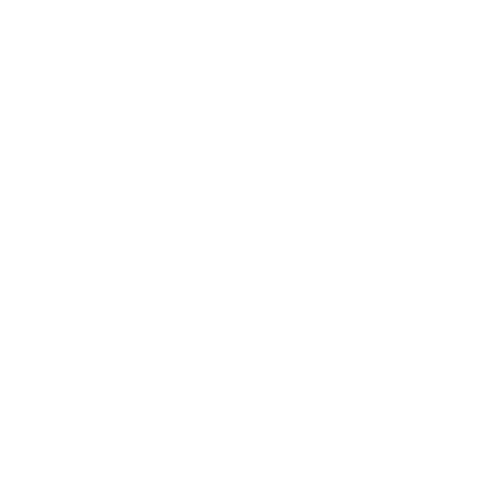
t = 0.00 s
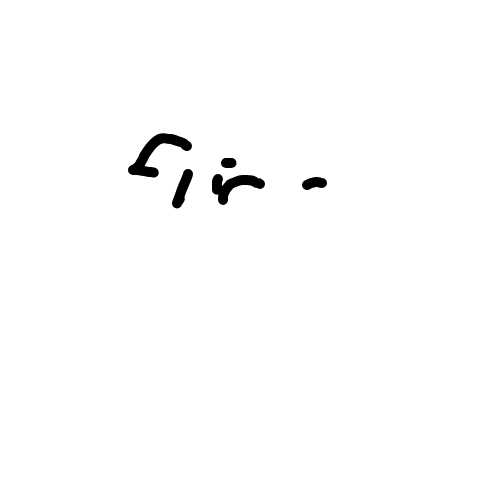
t = 1.67 s
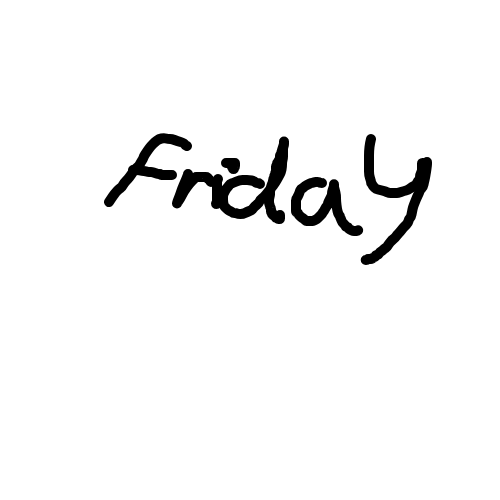
t = 3.33 s
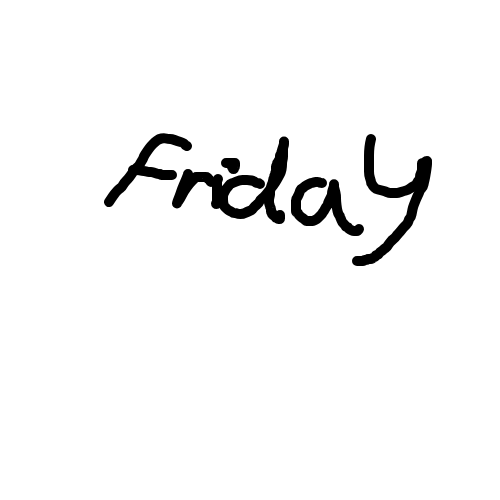
t = 5.00 s
t = 6.67 s: frame unchanged from t = 5.00 s, image omitted
t = 8.33 s: frame unchanged from t = 5.00 s, image omitted

The animated SVG that drew these frames (rendered in a browser with its animation timeline set to each time). Animation: 11 CSS @keyframes rules; frames cover the first 8.33 s, repeats indefinitely.

<svg xmlns="http://www.w3.org/2000/svg" width="500" height="500" style="">
      <g style="fill:none;stroke:#000000;stroke-width:10;stroke-linecap:round;stroke-linejoin:round;">
      <path d="M187,146 Q185,145, 184.5,144 Q184,143, 180.5,142 Q177,141, 174.5,140 Q172,139, 170,139 Q168,139, 166,138.5 Q164,138, 161.5,138.5 Q159,139, 157,140.5 Q155,142, 153,144 Q151,146, 149.5,148 Q148,150, 147,151.5 Q146,153, 145,154.5 Q144,156, 143.5,157.5 Q143,159, 142,160.5 Q141,162, 140,164 Q139,166, 137,167.5 Q135,169, 133,172 Q131,175, 129.5,177 Q128,179, 126,181 Q124,183, 123,185 Q122,187, 120.5,188 Q119,189, 117.5,190.5 Q116,192, 114.5,194 Q113,196, 112,197.5 Q111,199, 109,202" class="gptcmHgZ_0"></path>
<path d="M133,170 Q134,170, 136,170 Q138,170, 140,170.5 Q142,171, 143.5,171 Q145,171, 146.5,171.5 Q148,172, 149,172 Q150,172, 151,172 Q152,172, 153.5,172.5 Q155,173, 156.5,173.5 Q158,174, 158.5,174 Q159,174, 159.5,174 Q160,174, 160,174 Q160,174, 160.5,174.5 Q161,175, 161.5,175 Q162,175, 162.5,175 Q163,175, 163.5,175 Q164,175, 164,175 Q164,175, 165,175 Q166,175, 166.5,175 Q167,175, 167.5,175 Q168,175, 168,175 Q168,175, 169,175 Q170,175, 170.5,175 Q171,175, 172,175" class="gptcmHgZ_1"></path>
<path d="M188,174 Q188,175, 186.5,178.5 Q185,182, 183.5,185.5 Q182,189, 181,192 Q180,195, 179,197.5 Q178,200, 177.5,201.5 Q177,203, 177,203.5 Q177,204, 177,203.5 Q177,203, 178.5,201 Q180,199, 182,195 Q184,191, 187,187 Q190,183, 192,181 Q194,179, 194.5,178.5 Q195,178, 195.5,177.5 Q196,177, 196,177 Q196,177, 197,177 Q198,177, 199.5,177 Q201,177, 202.5,177 Q204,177, 205.5,177 Q207,177, 207,177.5 Q207,178, 207.5,178 Q208,178, 208,178 Q208,178, 208,178.5 Q208,179, 208.5,179 Q209,179, 209.5,180 Q210,181, 211,182" class="gptcmHgZ_2"></path>
<path d="M218,179 Q218,179, 217.5,180 Q217,181, 217,182 Q217,183, 217,185 Q217,187, 217,188 Q217,189, 217,191.5 Q217,194, 217,196 Q217,198, 217,199.5 Q217,201, 217,202.5 Q217,204, 216.5,204 Q216,204, 216,203.5 Q216,203, 219,199" class="gptcmHgZ_3"></path>
<path d="M226,163 Q228,163, 228,163 Q228,163, 230,163 Q232,163, 232,163 Q232,163, 232.5,163 Q233,163, 233.5,163 Q234,163, 234.5,163 Q235,163, 235,163 Q235,163, 235,163.5 Q235,164, 235,164.5 Q235,165, 235,166 Q235,167, 234.5,167.5 Q234,168, 234,168.5 Q234,169, 233.5,169 Q233,169, 233,168.5 Q233,168, 232.5,167.5 Q232,167, 232,167 Q232,167, 232,166" class="gptcmHgZ_4"></path>
<path d="M260,184 Q259,183, 257.5,183 Q256,183, 255,182 Q254,181, 251.5,180.5 Q249,180, 247,180 Q245,180, 242.5,180 Q240,180, 236.5,181.5 Q233,183, 231.5,183.5 Q230,184, 229,185.5 Q228,187, 227,188 Q226,189, 225,191 Q224,193, 223.5,194 Q223,195, 223,198.5 Q223,202, 223.5,204 Q224,206, 224.5,206.5 Q225,207, 226.5,208.5 Q228,210, 229,210.5 Q230,211, 231,211.5 Q232,212, 232.5,212.5 Q233,213, 234.5,213 Q236,213, 237,213.5 Q238,214, 240.5,214 Q243,214, 245,213 Q247,212, 249.5,211 Q252,210, 253,208.5 Q254,207, 256.5,205 Q259,203, 259.5,201.5 Q260,200, 262,198.5 Q264,197, 266,194.5 Q268,192, 270,189.5 Q272,187, 273.5,185 Q275,183, 277,179.5 Q279,176, 280,174 Q281,172, 281.5,169.5 Q282,167, 282,164.5 Q282,162, 282.5,160 Q283,158, 283,156.5 Q283,155, 283,153 Q283,151, 283,149.5 Q283,148, 283.5,146.5 Q284,145, 284,144 Q284,143, 284,142.5 Q284,142, 284,141.5 Q284,141, 284,141.5 Q284,142, 284,143 Q284,144, 283,147 Q282,150, 281.5,152 Q281,154, 281,154.5 Q281,155, 281,155 Q281,155, 280.5,155 Q280,155, 280,156 Q280,157, 280,157.5 Q280,158, 280,158.5 Q280,159, 280,159 Q280,159, 279.5,159.5 Q279,160, 278.5,161 Q278,162, 277.5,162.5 Q277,163, 277,163.5 Q277,164, 277,164.5 Q277,165, 276.5,165.5 Q276,166, 276,166.5 Q276,167, 276,167.5 Q276,168, 276,168.5 Q276,169, 276,169.5 Q276,170, 276,170.5 Q276,171, 276,171.5 Q276,172, 275.5,172.5 Q275,173, 275,174 Q275,175, 274.5,175.5 Q274,176, 274,177 Q274,178, 273.5,178.5 Q273,179, 273,180.5 Q273,182, 272.5,183 Q272,184, 271.5,185.5 Q271,187, 270.5,189 Q270,191, 270,192.5 Q270,194, 270,194.5 Q270,195, 269.5,197 Q269,199, 269,200 Q269,201, 269,202 Q269,203, 269.5,204.5 Q270,206, 270,206.5 Q270,207, 270.5,207.5 Q271,208, 271,209 Q271,210, 271,210.5 Q271,211, 271,211 Q271,211, 271,211.5 Q271,212, 271.5,212 Q272,212, 272,212.5 Q272,213, 272,213.5 Q272,214, 272,214 Q272,214, 272.5,214.5 Q273,215, 273,215 Q273,215, 273.5,215.5 Q274,216, 274.5,216 Q275,216, 275.5,217 Q276,218, 276,218 Q276,218, 276.5,218 Q277,218, 277.5,218.5 Q278,219, 278.5,219 Q279,219, 279.5,219 Q280,219, 280,218.5 Q280,218, 280,217.5 Q280,217, 280,216 Q280,215, 280,215" class="gptcmHgZ_5"></path>
<path d="M322,183 Q320,183, 319.5,182.5 Q319,182, 317.5,182 Q316,182, 315.5,182 Q315,182, 313.5,182.5 Q312,183, 311.5,183 Q311,183, 310,183.5 Q309,184, 307,185 Q305,186, 304,187 Q303,188, 302,188.5 Q301,189, 300.5,190 Q300,191, 300,191 Q300,191, 299.5,192.5 Q299,194, 298,196 Q297,198, 296.5,198.5 Q296,199, 296,200.5 Q296,202, 296,202.5 Q296,203, 296,204 Q296,205, 296,206 Q296,207, 296,207 Q296,207, 296,208.5 Q296,210, 296,211 Q296,212, 297,212.5 Q298,213, 298,213.5 Q298,214, 299,215 Q300,216, 300.5,216.5 Q301,217, 302.5,218 Q304,219, 304.5,219.5 Q305,220, 305.5,220.5 Q306,221, 306.5,221 Q307,221, 307.5,221 Q308,221, 309,221 Q310,221, 311,221 Q312,221, 312.5,221 Q313,221, 314,220.5 Q315,220, 316,219.5 Q317,219, 318,218 Q319,217, 319.5,216.5 Q320,216, 321,215 Q322,214, 322.5,213 Q323,212, 323.5,211.5 Q324,211, 325,209 Q326,207, 327,206 Q328,205, 328,204 Q328,203, 328.5,202 Q329,201, 329.5,200 Q330,199, 330.5,198 Q331,197, 331.5,196 Q332,195, 332,193.5 Q332,192, 332.5,190.5 Q333,189, 333.5,187.5 Q334,186, 334,185.5 Q334,185, 334,184.5 Q334,184, 334,185 Q334,186, 334,186.5 Q334,187, 334.5,189 Q335,191, 335.5,193 Q336,195, 336,198 Q336,201, 336.5,205 Q337,209, 337.5,211 Q338,213, 338.5,214 Q339,215, 339.5,215.5 Q340,216, 340,216.5 Q340,217, 340.5,218 Q341,219, 341.5,220.5 Q342,222, 343.5,223.5 Q345,225, 345.5,226 Q346,227, 347,227 Q348,227, 348,227.5 Q348,228, 348.5,228.5 Q349,229, 350,229.5 Q351,230, 352,230.5 Q353,231, 354,231 Q355,231, 355.5,231 Q356,231, 357,231 Q358,231, 359,229" class="gptcmHgZ_6"></path>
<path d="M371,139 Q370,143, 369.5,147 Q369,151, 369,155.5 Q369,160, 369,164 Q369,168, 369,171.5 Q369,175, 370,178 Q371,181, 371,182 Q371,183, 371.5,183.5 Q372,184, 372.5,185 Q373,186, 373.5,186.5 Q374,187, 375,188 Q376,189, 378,189.5 Q380,190, 382,190.5 Q384,191, 385.5,191.5 Q387,192, 388,192.5 Q389,193, 390.5,193 Q392,193, 394,193 Q396,193, 397,193 Q398,193, 401,192 Q404,191, 406,190.5 Q408,190, 410,188.5 Q412,187, 414,186 Q416,185, 417,183 Q418,181, 419,180 Q420,179, 420,177 Q420,175, 421,173 Q422,171, 422,169.5 Q422,168, 422,167 Q422,166, 422,165.5 Q422,165, 422,164.5 Q422,164, 422,163.5 Q422,163, 422.5,163 Q423,163, 423.5,163 Q424,163, 424,163 Q424,163, 424.5,162.5 Q425,162, 425.5,161.5 Q426,161, 427,161" class="gptcmHgZ_7"></path>
<path d="M427,162 Q427,163, 427,164 Q427,165, 426.5,168.5 Q426,172, 425.5,175 Q425,178, 424.5,180 Q424,182, 423.5,184.5 Q423,187, 421.5,188.5 Q420,190, 419.5,191.5 Q419,193, 418,195 Q417,197, 416,199.5 Q415,202, 414,204.5 Q413,207, 412.5,209.5 Q412,212, 411.5,214.5 Q411,217, 410,218 Q409,219, 408.5,221 Q408,223, 406.5,224.5 Q405,226, 404,227 Q403,228, 401.5,230 Q400,232, 398.5,233.5 Q397,235, 396,236.5 Q395,238, 393.5,239 Q392,240, 390,242.5 Q388,245, 387.5,246 Q387,247, 385.5,248 Q384,249, 383.5,249.5 Q383,250, 382.5,250.5 Q382,251, 381,251.5 Q380,252, 379,253.5 Q378,255, 377,255 Q376,255, 375.5,256 Q375,257, 374.5,257 Q374,257, 373.5,257.5 Q373,258, 372.5,258 Q372,258, 372,258.5 Q372,259, 371,259 Q370,259, 369,259 Q368,259, 368,259 Q368,259, 367.5,259.5 Q367,260, 366,260 Q365,260, 364.5,260 Q364,260, 364,260.5 Q364,261, 363,261 Q362,261, 361.5,261 Q361,261, 360.5,261 Q360,261, 360,261 Q360,261, 359.5,261 Q359,261, 358.5,261 Q358,261, 357,261" class="gptcmHgZ_8"></path>
      </g><style data-made-with="vivus-instant">.gptcmHgZ_0{stroke-dasharray:111 113;stroke-dashoffset:112;animation:gptcmHgZ_draw_0 104200ms ease-out 0ms infinite,gptcmHgZ_fade 104200ms linear 0ms infinite;}.gptcmHgZ_1{stroke-dasharray:40 42;stroke-dashoffset:41;animation:gptcmHgZ_draw_1 104200ms ease-out 0ms infinite,gptcmHgZ_fade 104200ms linear 0ms infinite;}.gptcmHgZ_2{stroke-dasharray:83 85;stroke-dashoffset:84;animation:gptcmHgZ_draw_2 104200ms ease-out 0ms infinite,gptcmHgZ_fade 104200ms linear 0ms infinite;}.gptcmHgZ_3{stroke-dasharray:32 34;stroke-dashoffset:33;animation:gptcmHgZ_draw_3 104200ms ease-out 0ms infinite,gptcmHgZ_fade 104200ms linear 0ms infinite;}.gptcmHgZ_4{stroke-dasharray:20 22;stroke-dashoffset:21;animation:gptcmHgZ_draw_4 104200ms ease-out 0ms infinite,gptcmHgZ_fade 104200ms linear 0ms infinite;}.gptcmHgZ_5{stroke-dasharray:258 260;stroke-dashoffset:259;animation:gptcmHgZ_draw_5 104200ms ease-out 0ms infinite,gptcmHgZ_fade 104200ms linear 0ms infinite;}.gptcmHgZ_6{stroke-dasharray:173 175;stroke-dashoffset:174;animation:gptcmHgZ_draw_6 104200ms ease-out 0ms infinite,gptcmHgZ_fade 104200ms linear 0ms infinite;}.gptcmHgZ_7{stroke-dasharray:124 126;stroke-dashoffset:125;animation:gptcmHgZ_draw_7 104200ms ease-out 0ms infinite,gptcmHgZ_fade 104200ms linear 0ms infinite;}.gptcmHgZ_8{stroke-dasharray:133 135;stroke-dashoffset:134;animation:gptcmHgZ_draw_8 104200ms ease-out 0ms infinite,gptcmHgZ_fade 104200ms linear 0ms infinite;}@keyframes gptcmHgZ_draw{100%{stroke-dashoffset:0;}}@keyframes gptcmHgZ_fade{0%{stroke-opacity:1;}99.61612284069098%{stroke-opacity:1;}100%{stroke-opacity:0;}}@keyframes gptcmHgZ_draw_0{0.7677543186180422%{stroke-dashoffset: 112}2.6871401151631478%{ stroke-dashoffset: 0;}100%{ stroke-dashoffset: 0;}}@keyframes gptcmHgZ_draw_1{0.8877159309021113%{stroke-dashoffset: 41}2.8071017274472165%{ stroke-dashoffset: 0;}100%{ stroke-dashoffset: 0;}}@keyframes gptcmHgZ_draw_2{1.0076775431861804%{stroke-dashoffset: 84}2.927063339731286%{ stroke-dashoffset: 0;}100%{ stroke-dashoffset: 0;}}@keyframes gptcmHgZ_draw_3{1.1276391554702496%{stroke-dashoffset: 33}3.047024952015355%{ stroke-dashoffset: 0;}100%{ stroke-dashoffset: 0;}}@keyframes gptcmHgZ_draw_4{1.2476007677543186%{stroke-dashoffset: 21}3.166986564299424%{ stroke-dashoffset: 0;}100%{ stroke-dashoffset: 0;}}@keyframes gptcmHgZ_draw_5{1.3675623800383876%{stroke-dashoffset: 259}3.286948176583494%{ stroke-dashoffset: 0;}100%{ stroke-dashoffset: 0;}}@keyframes gptcmHgZ_draw_6{1.4875239923224568%{stroke-dashoffset: 174}3.4069097888675626%{ stroke-dashoffset: 0;}100%{ stroke-dashoffset: 0;}}@keyframes gptcmHgZ_draw_7{1.6074856046065258%{stroke-dashoffset: 125}3.5268714011516313%{ stroke-dashoffset: 0;}100%{ stroke-dashoffset: 0;}}@keyframes gptcmHgZ_draw_8{1.727447216890595%{stroke-dashoffset: 134}3.6468330134357005%{ stroke-dashoffset: 0;}100%{ stroke-dashoffset: 0;}}</style></svg>